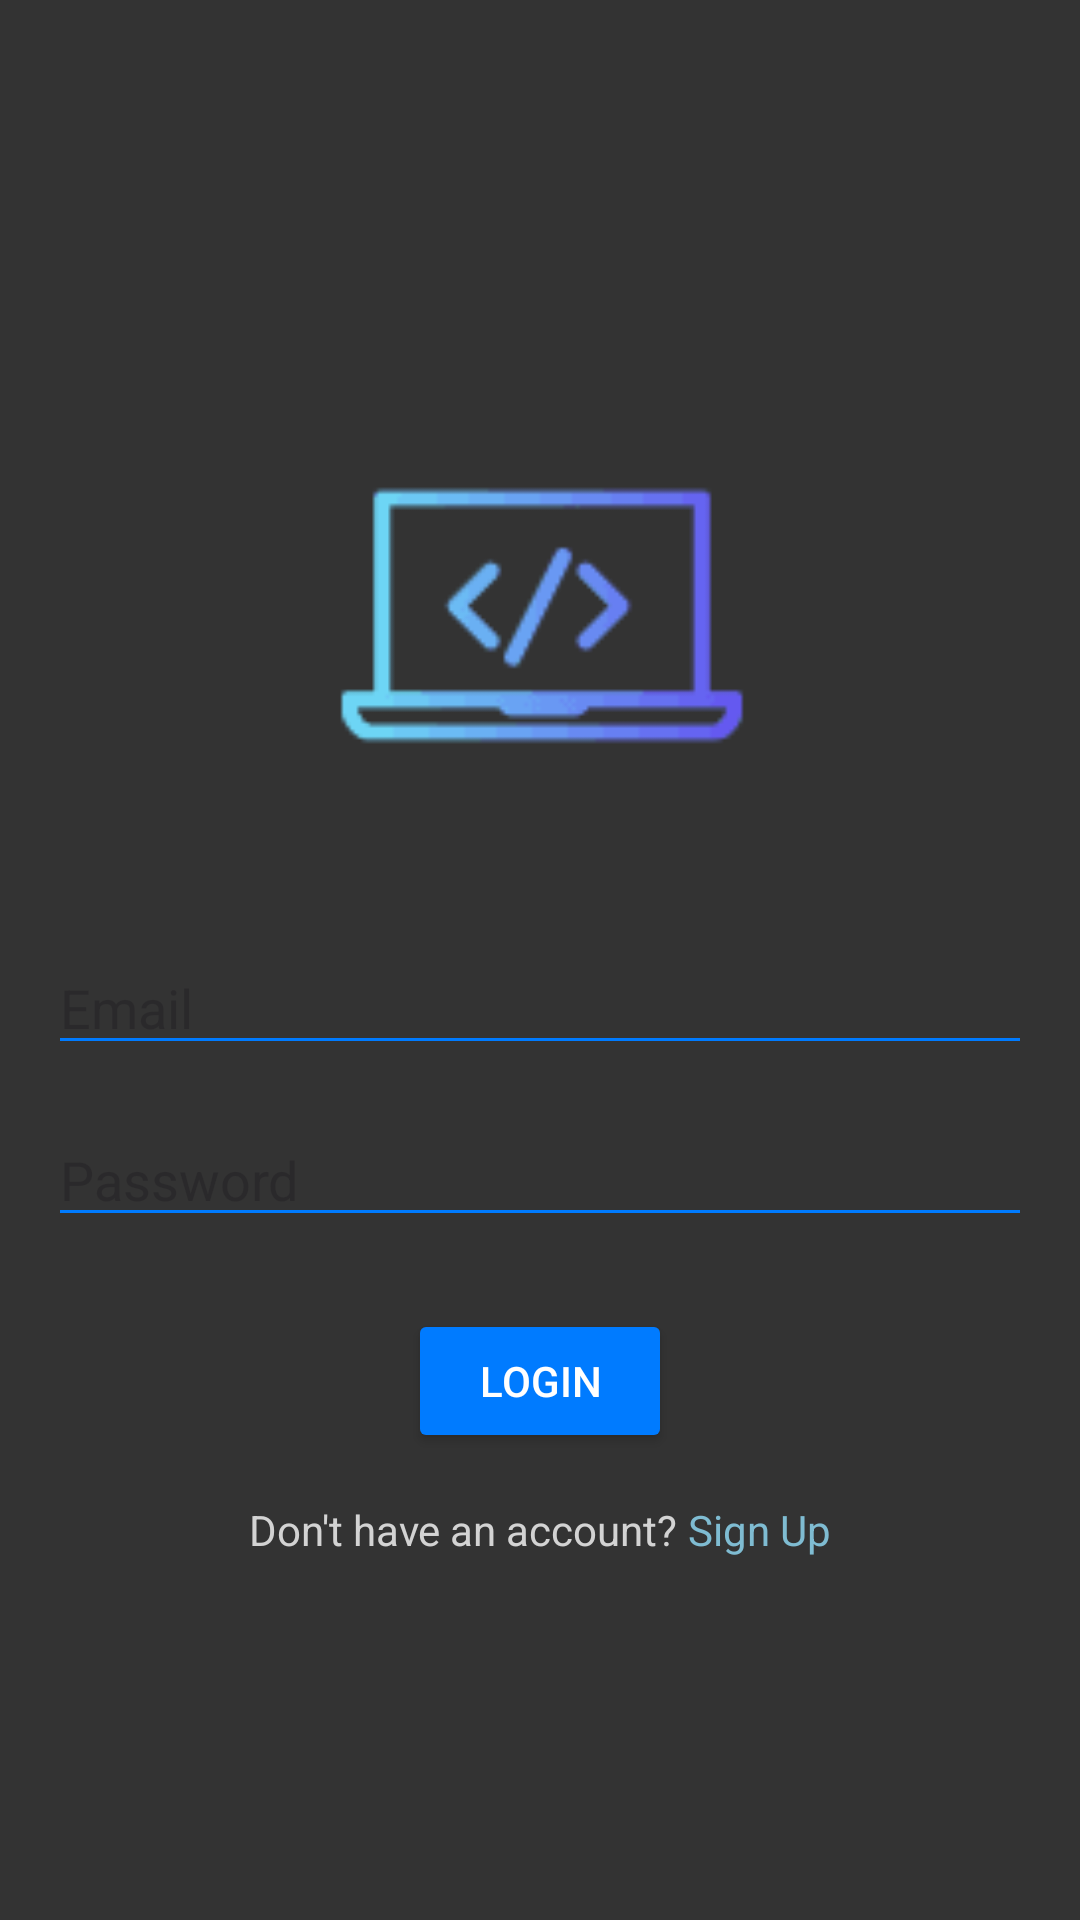

Layout XML and referenced resources for this Android screen:
<!-- AndroidManifest.xml: activity theme Theme.CodeMentor -->
<!-- res/layout/activity_login.xml -->
<?xml version="1.0" encoding="utf-8"?>
<androidx.constraintlayout.widget.ConstraintLayout xmlns:android="http://schemas.android.com/apk/res/android"
    xmlns:app="http://schemas.android.com/apk/res-auto"
    xmlns:tools="http://schemas.android.com/tools"
    android:layout_width="match_parent"
    android:layout_height="match_parent"
    android:background="@color/dark_gray"
    tools:context=".LoginActivity">


    <LinearLayout
        android:layout_width="0dp"
        android:layout_height="wrap_content"
        android:orientation="vertical"
        app:layout_constraintStart_toStartOf="parent"
        app:layout_constraintEnd_toEndOf="parent"
        app:layout_constraintTop_toTopOf="parent"
        app:layout_constraintBottom_toBottomOf="parent"
        android:layout_margin="16dp">

        <ImageView
            android:id="@+id/logo"
            android:layout_width="300dp"
            android:layout_height="169dp"
            android:src="@drawable/codementor"
            android:layout_gravity="center_horizontal"/>

        <EditText
            android:id="@+id/email"
            android:layout_width="match_parent"
            android:layout_height="wrap_content"
            android:hint="Email"
            android:inputType="text"
            android:textColor="@color/light_gray"
            android:backgroundTint="@color/electric_blue"

            android:layout_marginTop="24dp"/>

        <EditText
            android:id="@+id/password"
            android:layout_width="match_parent"
            android:layout_height="wrap_content"
            android:hint="Password"
            android:inputType="textPassword"
            android:textColor="@color/light_gray"
            android:backgroundTint="@color/electric_blue"
            android:layout_marginTop="16dp"/>

        <Button
            android:id="@+id/loginButton"
            android:layout_width="wrap_content"
            android:layout_height="wrap_content"
            android:text="Login"
            android:onClick="loginUser"
            android:layout_gravity="center_horizontal"
            android:backgroundTint="@color/electric_blue"
            android:textColor="@color/white"
            android:layout_marginTop="24dp"/>
        <LinearLayout
            android:layout_width="match_parent"
            android:layout_height="wrap_content"
            android:layout_marginTop="16dp"
            android:orientation="horizontal"
            android:gravity="center">

            <TextView
                android:layout_width="wrap_content"
                android:layout_height="wrap_content"
                android:text="Don't have an account? "
                android:textColor="@color/light_gray"
                />

            <TextView
                android:id="@+id/signUpText"
                android:layout_width="wrap_content"
                android:layout_height="wrap_content"
                android:text="Sign Up"
                android:textColor="@color/sky_blue"
                android:onClick="signUp"
                />
        </LinearLayout>
    </LinearLayout>
</androidx.constraintlayout.widget.ConstraintLayout>
<!-- resources referenced by this layout -->
<resources>
  <color name="dark_gray">#333333</color>
  <color name="electric_blue">#007BFF</color>
  <color name="light_gray">#D3D3D3</color>
  <color name="sky_blue">#7FBCD2</color>
  <color name="white">#FFFFFF</color>
  <!-- drawable codementor: png bitmap (drawable, 875 bytes) -->
  <style name="Theme.CodeMentor" parent="Base.Theme.CodeMentor" />
  <style name="Base.Theme.CodeMentor" parent="Theme.Material3.DayNight.NoActionBar">
          <item name="colorPrimary">@color/sky_blue</item>
          <item name="colorPrimaryVariant">@color/electric_blue</item>
          <item name="colorOnPrimary">@color/dark_gray</item>
  
          <item name="colorSecondary">@color/neon_green</item>
          <item name="colorSecondaryVariant">@color/cool_gray</item>
          <item name="colorOnSecondary">@color/black</item>
  
      </style>
  <color name="neon_green">#29FD53</color>
  <color name="cool_gray">#3C4858</color>
  <color name="black">#FF000000</color>
</resources>
